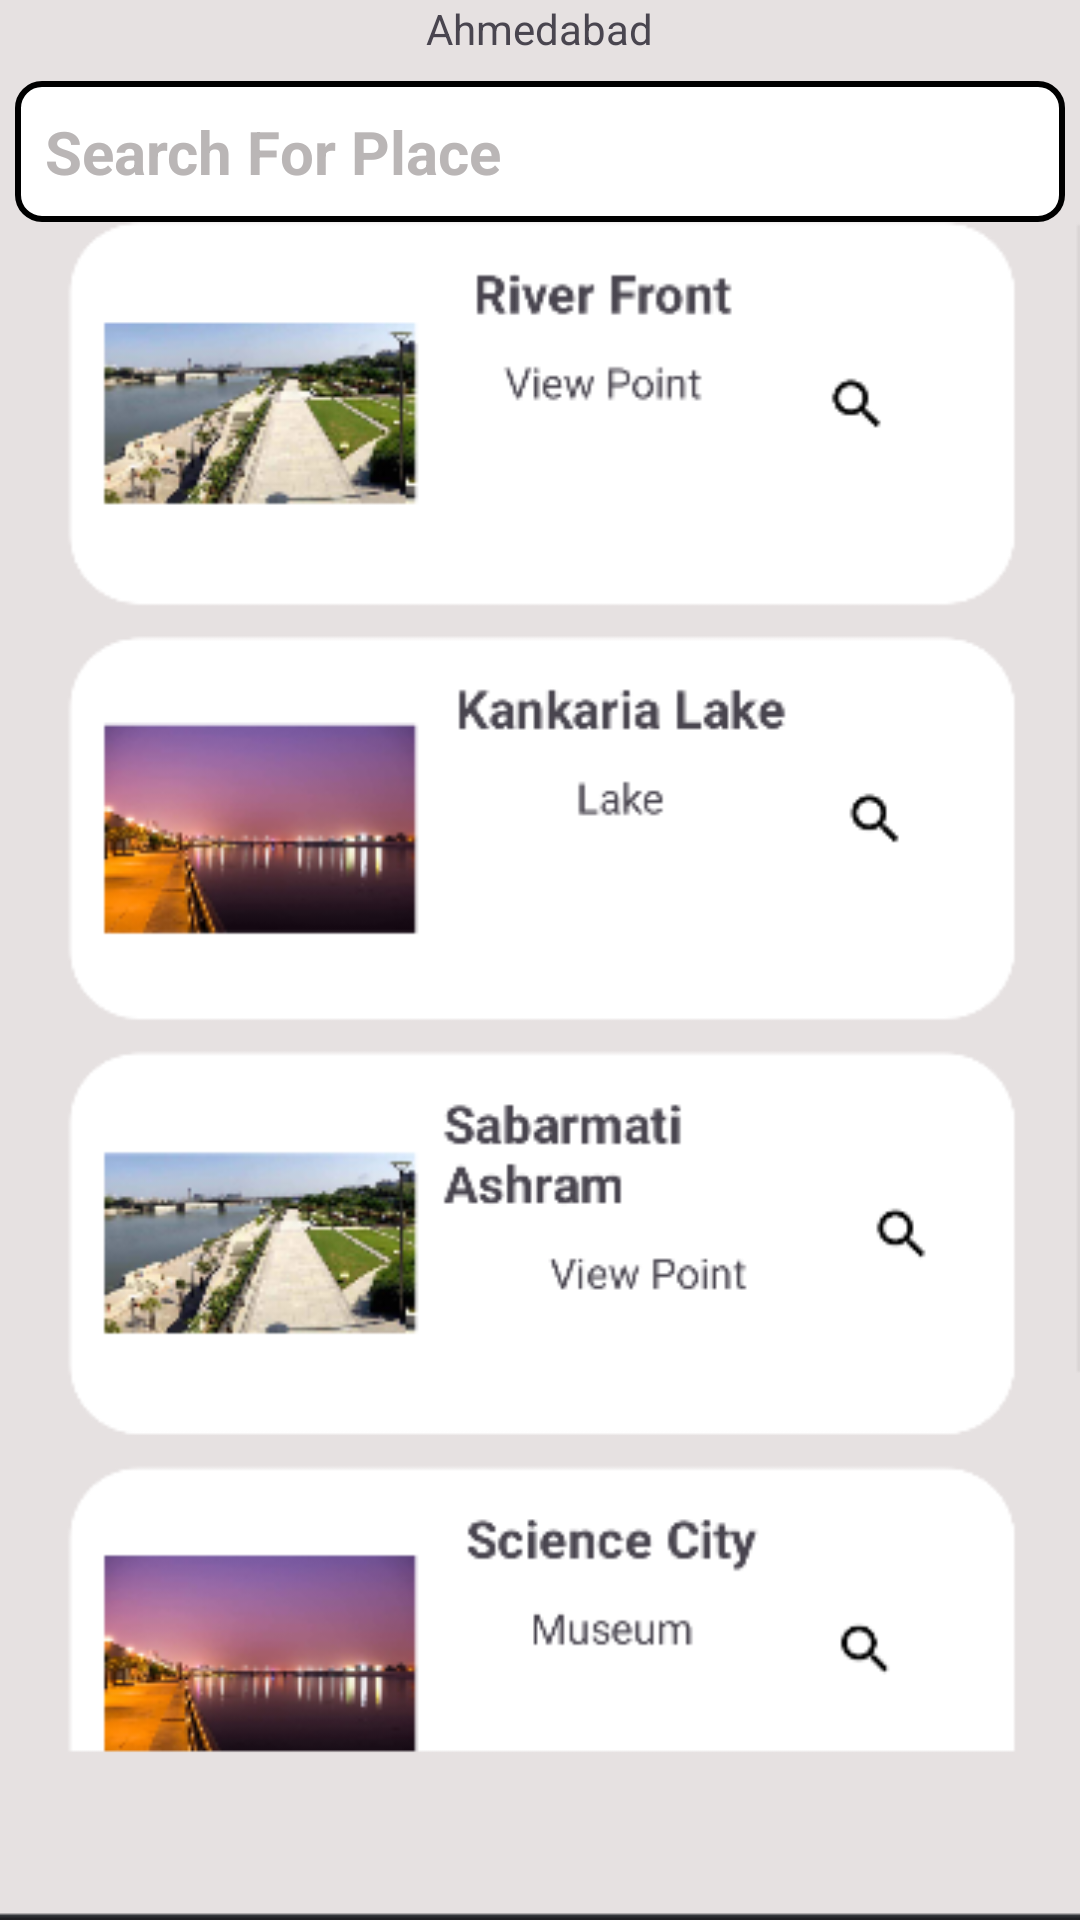

Reconstruct the res/layout file that produces this screen, plus the resources it refers to.
<!-- AndroidManifest.xml: application theme Theme.ForYourTrip -->
<!-- res/layout/activity_search.xml -->
<?xml version="1.0" encoding="utf-8"?>
<LinearLayout
    xmlns:android="http://schemas.android.com/apk/res/android"
    xmlns:app="http://schemas.android.com/apk/res-auto"
    xmlns:tools="http://schemas.android.com/tools"
    android:layout_width="match_parent"
    android:layout_height="match_parent"
    android:orientation="vertical"
    android:background="@drawable/searchbg"
    tools:context=".Search">


    <TextView
        android:layout_width="wrap_content"
        android:layout_height="wrap_content"
        android:text="@string/Ahmedabad"
        android:layout_gravity="center"
        android:textSize="@dimen/_25sdp"/>


    <AutoCompleteTextView
        android:layout_width="350dp"
        android:layout_height="wrap_content"
        android:layout_gravity="center"
        android:textSize="20dp"
        android:layout_margin="8dp"
        android:hint="@string/SearchForPlace"
        android:background="@drawable/edittext_outline"
        android:textColorHint="#BAB6B6"
        android:textColor="@color/black"
        android:inputType="text"
        android:textStyle="bold"
        android:id="@+id/searchPlace"/>

</LinearLayout>
<!-- resources referenced by this layout -->
<resources>
  <!-- drawable edittext_outline (drawable) -->
  <shape xmlns:android="http://schemas.android.com/apk/res/android">
      <solid android:color="#FFFFFF" /> 
      <stroke
          android:width="2dp"
      android:color="#000000" /> 
      <corners android:radius="8dp" />
      
      <padding
          android:top="10dp"
          android:bottom="10dp"
          android:left="10dp"
          android:right="10dp"/>
  </shape>
  <!-- drawable searchbg: png bitmap (drawable, 83438 bytes) -->
  <string name="Ahmedabad">Ahmedabad</string>
  <string name="SearchForPlace">Search For Place</string>
  <style name="Theme.ForYourTrip" parent="Base.Theme.ForYourTrip" />
  <style name="Base.Theme.ForYourTrip" parent="Theme.Material3.DayNight.NoActionBar">
          
          
      </style>
  <!-- not gathered from this repository: default colours our renderer supplied (Android Studio template values) -->
  <color name="black">#FF000000</color>
</resources>
